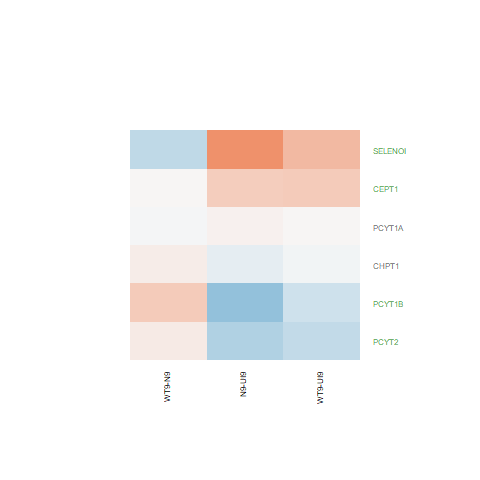

Values plotted in this chart, from the file beside it:
N9-UI9.logFC, N9-UI9.AveExpr, N9-UI9.t, N9-UI9.P.Value, N9-UI9.adj.P.Val, N9-UI9.B, WT9-UI9.logFC, WT9-UI9.AveExpr, WT9-UI9.t, WT9-UI9.P.Value, WT9-UI9.adj.P.Val, WT9-UI9.B, WT9-N9.logFC, WT9-N9.AveExpr, WT9-N9.t, WT9-N9.P.Value, WT9-N9.adj.P.Val, WT9-N9.B
0.3866, 5.61, 3.517, 0.003315, 0.01704, -2.511, 0.4145, 5.61, 3.778, 0.001962, 0.01423, -1.88, 0.02784, 5.61, 0.275, 0.7872, 0.9278, -6.316
0.9314, 6.878, 9.501, 1.44733256313576e-07, 1.10301976390557e-05, 7.664, 0.5427, 6.878, 5.51, 7.07752737401722e-05, 0.00147, 1.374, -0.3887, 6.878, -4.296, 0.0007037, 0.04914, -0.3687
0.0534, 6.824, 0.4735, 0.643, 0.7604, -7.264, 0.02799, 6.824, 0.2483, 0.8074, 0.887, -7.231, -0.02541, 6.824, -0.2428, 0.8116, 0.9391, -6.449
-0.1313, 7.342, -1.385, 0.1872, 0.3269, -6.45, -0.03429, 7.342, -0.3619, 0.7227, 0.8337, -7.22, 0.09704, 7.342, 1.102, 0.2887, 0.6381, -5.896
-0.4906, 6.937, -4.661, 0.0003465, 0.003284, -0.3576, -0.3642, 6.937, -3.45, 0.003792, 0.02252, -2.659, 0.1265, 6.937, 1.29, 0.2175, 0.5718, -5.657
-0.6805, 2.96, -3.131, 0.007202, 0.03024, -2.764, -0.2774, 2.96, -1.329, 0.2047, 0.3666, -5.724, 0.4031, 2.96, 1.987, 0.06641, 0.3547, -4.121
